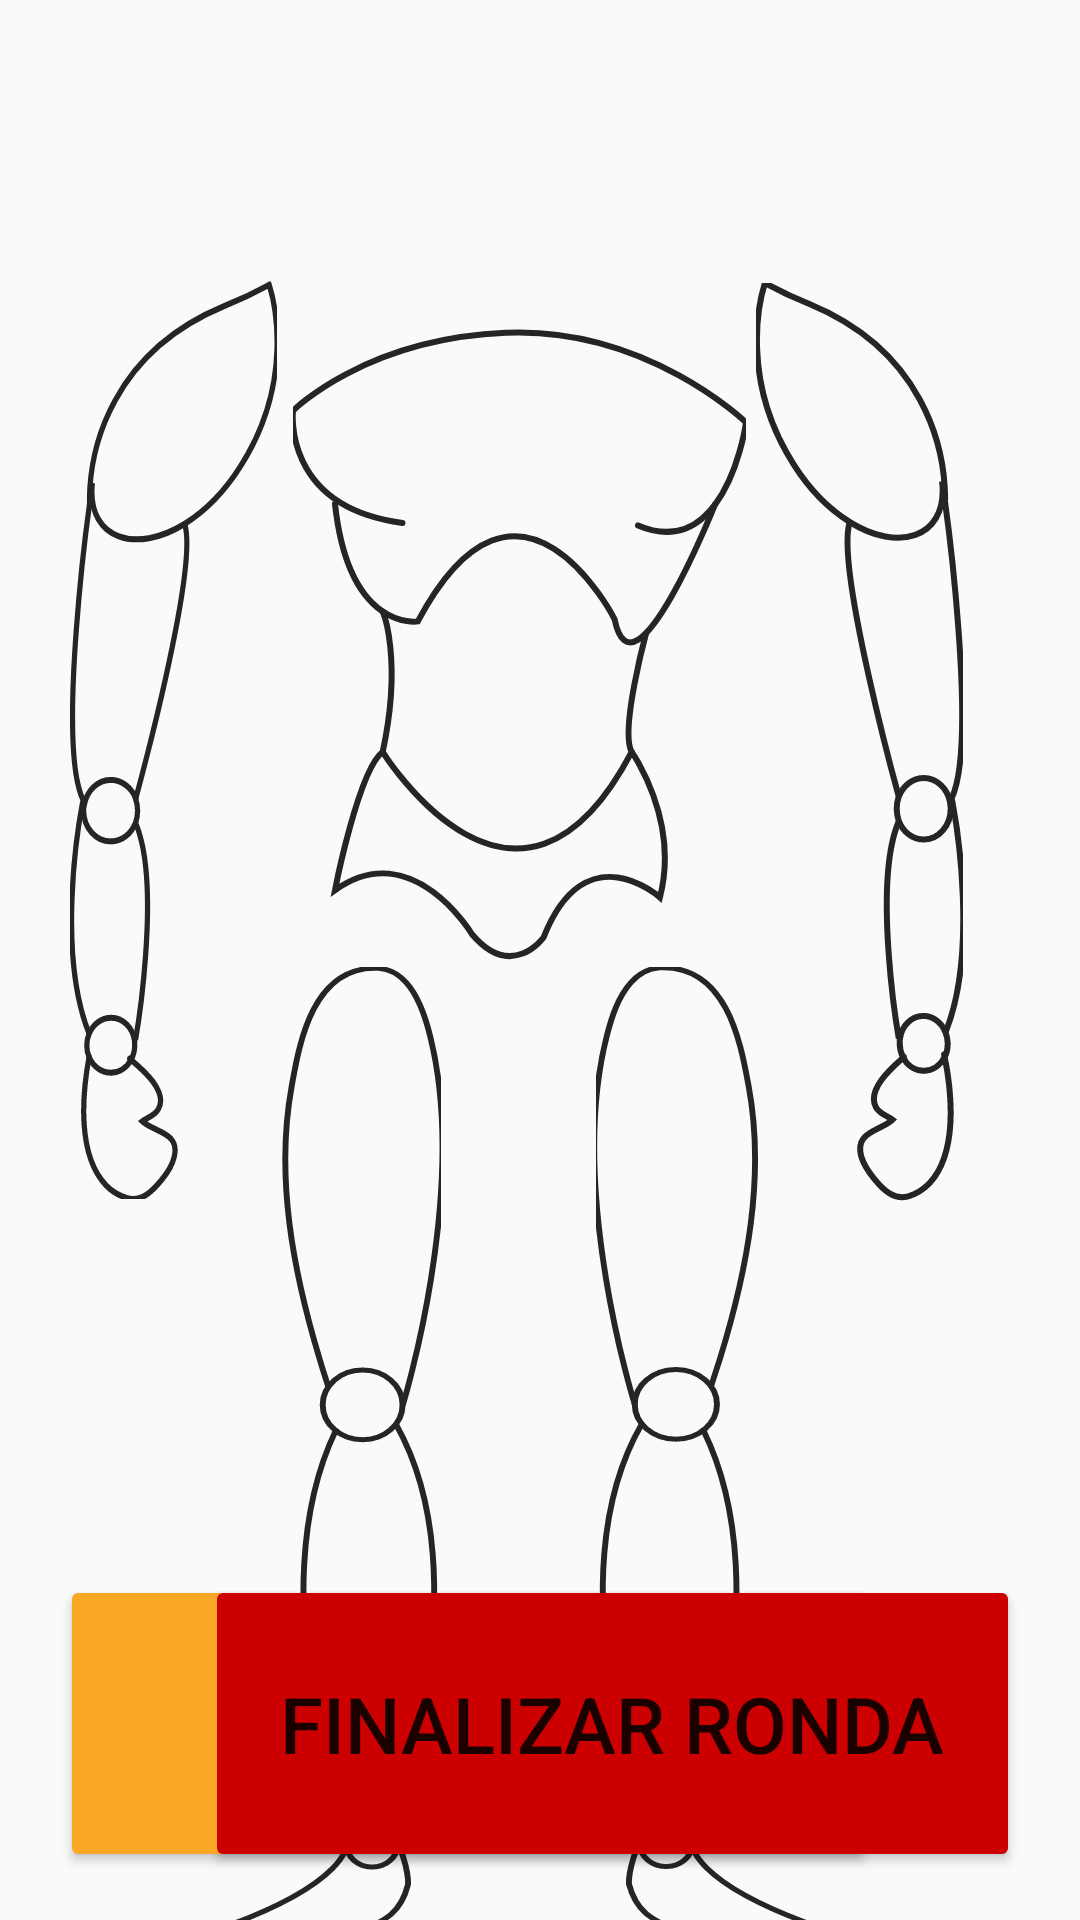

Layout XML and referenced resources for this Android screen:
<!-- AndroidManifest.xml: application theme AppTheme -->
<!-- res/layout/activity_rally_ball.xml -->
<?xml version="1.0" encoding="utf-8"?>
<android.support.constraint.ConstraintLayout xmlns:android="http://schemas.android.com/apk/res/android"
    xmlns:app="http://schemas.android.com/apk/res-auto"
    xmlns:tools="http://schemas.android.com/tools"
    android:layout_width="match_parent"
    android:layout_height="match_parent"
    tools:context=".games.LeaksActivity"
    tools:layout_editor_absoluteY="89dp"
    tools:ignore="ExtraText">

    <FrameLayout
        android:id="@+id/fragmentContainer"
        android:layout_width="match_parent"
        android:layout_height="match_parent"
        android:elevation="16dp"
        tools:layout_editor_absoluteX="50dp"
        tools:layout_editor_absoluteY="0dp" >


    </FrameLayout>

    <Button
        android:id="@+id/button2"
        android:layout_width="271.5dp"
        android:layout_height="99dp"
        android:layout_marginBottom="16dp"
        android:layout_marginEnd="20dp"
        android:layout_marginLeft="20dp"
        android:layout_marginRight="20dp"
        android:layout_marginStart="20dp"
        android:backgroundTint="@color/colorInhibitionYellow"
        android:text="Inhibicion"
        android:textSize="26sp"
        app:layout_constraintBottom_toBottomOf="parent"
        app:layout_constraintEnd_toEndOf="parent"
        app:layout_constraintHorizontal_bias="0.0"
        app:layout_constraintStart_toStartOf="parent"
        tools:ignore="DuplicateIds" />

    <ImageButton
        android:id="@+id/bderecho"
        android:layout_width="69dp"
        android:layout_height="306dp"
        android:background="@android:color/transparent"
        android:scaleType="fitXY"
        app:layout_constraintBottom_toBottomOf="parent"
        app:layout_constraintHorizontal_bias="0.798"
        app:layout_constraintLeft_toLeftOf="@id/torzo"
        app:layout_constraintRight_toRightOf="parent"
        app:layout_constraintTop_toTopOf="parent"
        app:layout_constraintVertical_bias="0.282"
        app:srcCompat="@drawable/ic_derecho"
        tools:ignore="VectorDrawableCompat" />

    <ImageButton
        android:id="@+id/bizquierdo"
        android:layout_width="69dp"
        android:layout_height="306dp"
        android:background="@android:color/transparent"
        android:scaleType="fitXY"
        app:layout_constraintBottom_toBottomOf="parent"
        app:layout_constraintHorizontal_bias="0.13"
        app:layout_constraintLeft_toLeftOf="parent"
        app:layout_constraintRight_toRightOf="@id/torzo"
        app:layout_constraintTop_toTopOf="parent"
        app:layout_constraintVertical_bias="0.28"
        app:srcCompat="@drawable/ic_izquierdo"
        tools:ignore="VectorDrawableCompat" />

    <ImageButton
        android:id="@+id/torzo"
        android:layout_width="151dp"
        android:layout_height="220dp"
        android:background="@android:color/transparent"
        android:scaleType="fitXY"
        app:layout_constraintBottom_toBottomOf="parent"
        app:layout_constraintHorizontal_bias="0.468"
        app:layout_constraintLeft_toLeftOf="parent"
        app:layout_constraintRight_toRightOf="parent"
        app:layout_constraintTop_toTopOf="parent"
        app:layout_constraintVertical_bias="0.244"
        app:srcCompat="@drawable/ic_torzo"
        tools:ignore="VectorDrawableCompat" />

    <ImageButton
        android:id="@+id/pderecha"
        android:layout_width="70dp"
        android:layout_height="330dp"
        android:background="@android:color/transparent"
        android:scaleType="fitXY"
        app:layout_constraintBottom_toBottomOf="parent"
        app:layout_constraintHorizontal_bias="0.685"
        app:layout_constraintLeft_toLeftOf="parent"
        app:layout_constraintRight_toRightOf="parent"
        app:layout_constraintTop_toBottomOf="@id/torzo"
        app:layout_constraintVertical_bias="0.0"
        app:srcCompat="@drawable/ic_pderecha" />

    <ImageButton
        android:id="@+id/pizquierda"
        android:layout_width="70dp"
        android:layout_height="330dp"
        android:background="@android:color/transparent"
        android:scaleType="fitXY"
        app:layout_constraintBottom_toBottomOf="parent"
        app:layout_constraintHorizontal_bias="0.266"
        app:layout_constraintLeft_toLeftOf="parent"
        app:layout_constraintRight_toRightOf="parent"
        app:layout_constraintTop_toBottomOf="@id/torzo"
        app:layout_constraintVertical_bias="0.0"
        app:srcCompat="@drawable/ic_pizquierda" />

    <ImageButton
        android:id="@+id/cabeza"
        android:layout_width="78dp"
        android:layout_height="124dp"
        android:layout_marginBottom="8dp"
        android:layout_marginEnd="275dp"
        android:layout_marginLeft="248dp"
        android:layout_marginRight="275dp"
        android:layout_marginStart="248dp"
        android:layout_marginTop="16dp"
        android:background="@android:color/transparent"
        android:scaleType="fitXY"
        app:layout_constraintBottom_toTopOf="@+id/torzo"
        app:layout_constraintEnd_toEndOf="parent"
        app:layout_constraintStart_toStartOf="parent"
        app:layout_constraintTop_toTopOf="parent"
        app:layout_constraintVertical_bias="0.0"
        app:srcCompat="@drawable/ic_cabeza" />

    <Button
        android:id="@+id/button"
        android:layout_width="271.5dp"
        android:layout_height="99dp"
        android:layout_marginBottom="16dp"
        android:layout_marginEnd="20dp"
        android:layout_marginLeft="20dp"
        android:layout_marginRight="20dp"
        android:layout_marginStart="20dp"
        android:backgroundTint="@android:color/holo_red_dark"
        android:text="Finalizar Ronda"
        android:textSize="26sp"
        app:layout_constraintBottom_toBottomOf="parent"
        app:layout_constraintEnd_toEndOf="parent"
        app:layout_constraintHorizontal_bias="1.0"
        app:layout_constraintStart_toStartOf="parent" />

    <ImageView
        android:id="@+id/imageView"
        android:layout_width="118dp"
        android:layout_height="91dp"
        android:layout_marginBottom="30dp"
        android:layout_marginEnd="21dp"
        android:layout_marginLeft="14dp"
        android:layout_marginRight="21dp"
        android:layout_marginStart="14dp"
        android:layout_marginTop="222dp"
        android:scaleType="centerCrop"
        app:layout_constraintBottom_toTopOf="@+id/button"
        app:layout_constraintEnd_toStartOf="@+id/pderecha"
        app:layout_constraintStart_toEndOf="@+id/pizquierda"
        app:layout_constraintTop_toBottomOf="@+id/torzo"
        app:srcCompat="@drawable/ic_oleada1" />



</android.support.constraint.ConstraintLayout>
<!-- resources referenced by this layout -->
<resources>
  <color name="colorInhibitionYellow">#F9A825</color>
  <!-- drawable ic_cabeza (drawable) -->
  <vector android:height="24dp" android:viewportHeight="124"
      android:viewportWidth="78" android:width="24dp" xmlns:android="http://schemas.android.com/apk/res/android">
      <path android:fillColor="#00000000"
          android:pathData="M19.7,92.3c0,0 12.9,12 -20.6,28.3"
          android:strokeColor="#262424" android:strokeWidth="2"/>
      <path android:fillColor="#00000000"
          android:pathData="M8.1,52a32.3,52 0,1 0,64.6 0a32.3,52 0,1 0,-64.6 0z"
          android:strokeColor="#262424" android:strokeLineCap="round" android:strokeWidth="2"/>
      <path android:fillColor="#00000000"
          android:pathData="M58.3,95.1c0,0 -12,12 19.1,28.3"
          android:strokeColor="#262424" android:strokeWidth="2"/>
  </vector>
  <!-- drawable ic_oleada1 (drawable) -->
  <vector android:height="24dp" android:viewportHeight="50"
      android:viewportWidth="49" android:width="24dp" xmlns:android="http://schemas.android.com/apk/res/android">
      <path android:fillColor="#00A500"
          android:pathData="M1.9,38.1a6.3,6.6 0,1 0,12.6 0a6.3,6.6 0,1 0,-12.6 0z"
          android:strokeColor="#262424" android:strokeLineCap="round"
          android:strokeLineJoin="round" android:strokeWidth="0.5"/>
      <path android:fillColor="#00000000"
          android:pathData="M33.9,38.1a6.3,6.6 0,1 0,12.6 0a6.3,6.6 0,1 0,-12.6 0z"
          android:strokeColor="#262424" android:strokeLineCap="round"
          android:strokeLineJoin="round" android:strokeWidth="0.5"/>
      <path android:fillColor="#00000000"
          android:pathData="M17.9,38.1a6.3,6.6 0,1 0,12.6 0a6.3,6.6 0,1 0,-12.6 0z"
          android:strokeColor="#262424" android:strokeLineCap="round"
          android:strokeLineJoin="round" android:strokeWidth="0.5"/>
  </vector>
  <!-- drawable ic_torzo (drawable) -->
  <vector android:height="24dp" android:viewportHeight="220"
      android:viewportWidth="151" android:width="24dp" xmlns:android="http://schemas.android.com/apk/res/android">
      <path android:fillColor="#00000000" android:pathData="M105.3,138.1"
          android:strokeColor="#262424" android:strokeLineCap="round" android:strokeWidth="2"/>
      <path android:fillColor="#00000000"
          android:pathData="M140.7,65.7c0,0 -27.2,68.7 -33.5,38.4c0,0 -31.8,-62.8 -65.6,0.7c0,0 -22.9,3.6 -27.6,-39.1"
          android:strokeColor="#262424" android:strokeLineCap="round" android:strokeWidth="2"/>
      <path android:fillColor="#00000000"
          android:pathData="M36.5,72C-3.7,66.6 0,34.6 0,34.6S23.7,10.6 70.9,8.6S151,38.5 151,38.5s-2.2,16.4 -10.2,27.2c-1.3,1.8 -2.8,3.4 -4.4,4.8c-5.2,4.4 -12.2,6.2 -21.4,2.3"
          android:strokeColor="#262424" android:strokeLineCap="round" android:strokeWidth="2"/>
      <path android:fillColor="#00000000"
          android:pathData="M112.9,148.3c-38.1,72.5 -83,0 -83,0c6.7,-31.3 0,-46.8 0,-46.8"
          android:strokeColor="#262424" android:strokeLineCap="round" android:strokeWidth="2"/>
      <path android:fillColor="#00000000"
          android:pathData="M117.7,108.7c0,0 -8.8,32.5 -4.8,39.6c0,0 16.1,22.6 9.4,48.5c0,0 -24.7,-22.2 -38.8,13.4c0,0 -10.6,14.6 -23.9,-1.2c0,0 -19.8,-33 -45.6,-14.6c0,0 7.8,-40 15.9,-46.1"
          android:strokeColor="#262424" android:strokeLineCap="round" android:strokeWidth="2"/>
      <path android:fillColor="#00000000" android:pathData="M100.8,-3.7"
          android:strokeColor="#262424" android:strokeLineCap="round" android:strokeWidth="2"/>
  </vector>
  <style name="AppTheme" parent="Theme.AppCompat.Light.DarkActionBar">
          
          <item name="colorPrimary">@color/colorPrimary</item>
          <item name="colorPrimaryDark">@color/colorPrimaryDark</item>
          <item name="colorAccent">@color/colorAccent</item>
      </style>
  <color name="colorPrimary">#3f51b5</color>
  <color name="colorPrimaryDark">#303F9F</color>
  <color name="colorAccent">#FF4081</color>
</resources>
